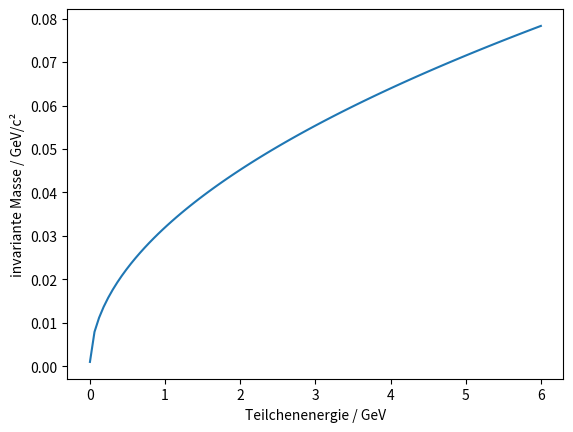
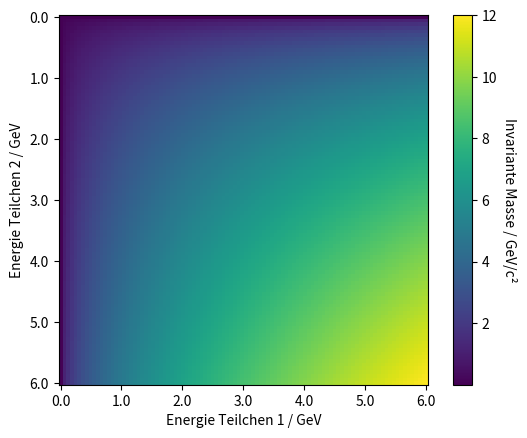

The matplotlib source for these figures, in order:
#!/usr/bin/env python3
# -*- coding: utf-8 -*-

import numpy as np
import matplotlib.pyplot as plt
from matplotlib import cm
from mpl_toolkits.mplot3d import Axes3D

#Aufgabeinteil a

energy1 = np.linspace(511e-6, 6, 100 )
energy2 = np.linspace(511e-6, 6, 100 )

#Berechnung der invarianten Masse

mass =  np.sqrt( 2 * (511e-6)**2 + 2 * np.outer(energy1, energy2) + 2 * np.outer(np.sqrt(energy1**2 - (511e-6)**2), np.sqrt(energy2**2 - (511e-6)**2)))

#Aufgabenteil b

plt.plot(energy1, mass[0])
plt.xlabel(r"Teilchenenergie / GeV")
plt.ylabel(r"invariante Masse / GeV/c²")
plt.savefig("Blatt2_Aufgabe3b_Feline,HannahKorrektur.pdf")

#man sieht den parabolischen verlauf der invarianten masse

#Aufgabenteil c


fig = plt.figure()
ax = Axes3D(fig)
x, y = np.meshgrid(energy1, energy2,)
ax.plot_surface(x, y, mass, rstride=1, cstride=1, cmap=cm.viridis)
plt.xlabel(r"Energie Teilchen 1 / GeV")
plt.ylabel(r"Energie Teilchen 2 / GeV")
ax.set_zlabel(r"invariante Masse / GeV/c²")
plt.savefig("Blatt2_Aufgabe3c_Feline,HannahKorrektur.pdf")

fig, ax = plt.subplots()
im = ax.imshow(mass)

cbar = ax.figure.colorbar(im, ax=ax, )
cbar.ax.set_ylabel("Invariante Masse / GeV/c²", rotation=-90, va="bottom")

a = np.linspace(0, 99, 7 )
b = np.linspace(0, 6, 7)

# We want to show all ticks...
ax.set_xticks(a)
ax.set_yticks(a)
# ... and label them with the respective list entries
ax.set_xticklabels(b)
ax.set_yticklabels(b)
plt.xlabel(r"Energie Teilchen 1 / GeV")
plt.ylabel(r"Energie Teilchen 2 / GeV")
plt.savefig("Blatt2_Aufgabe3c_Feline,HannahHeatmap.pdf")


#auch hier ein parabolischer verlauf der invarianten masse






